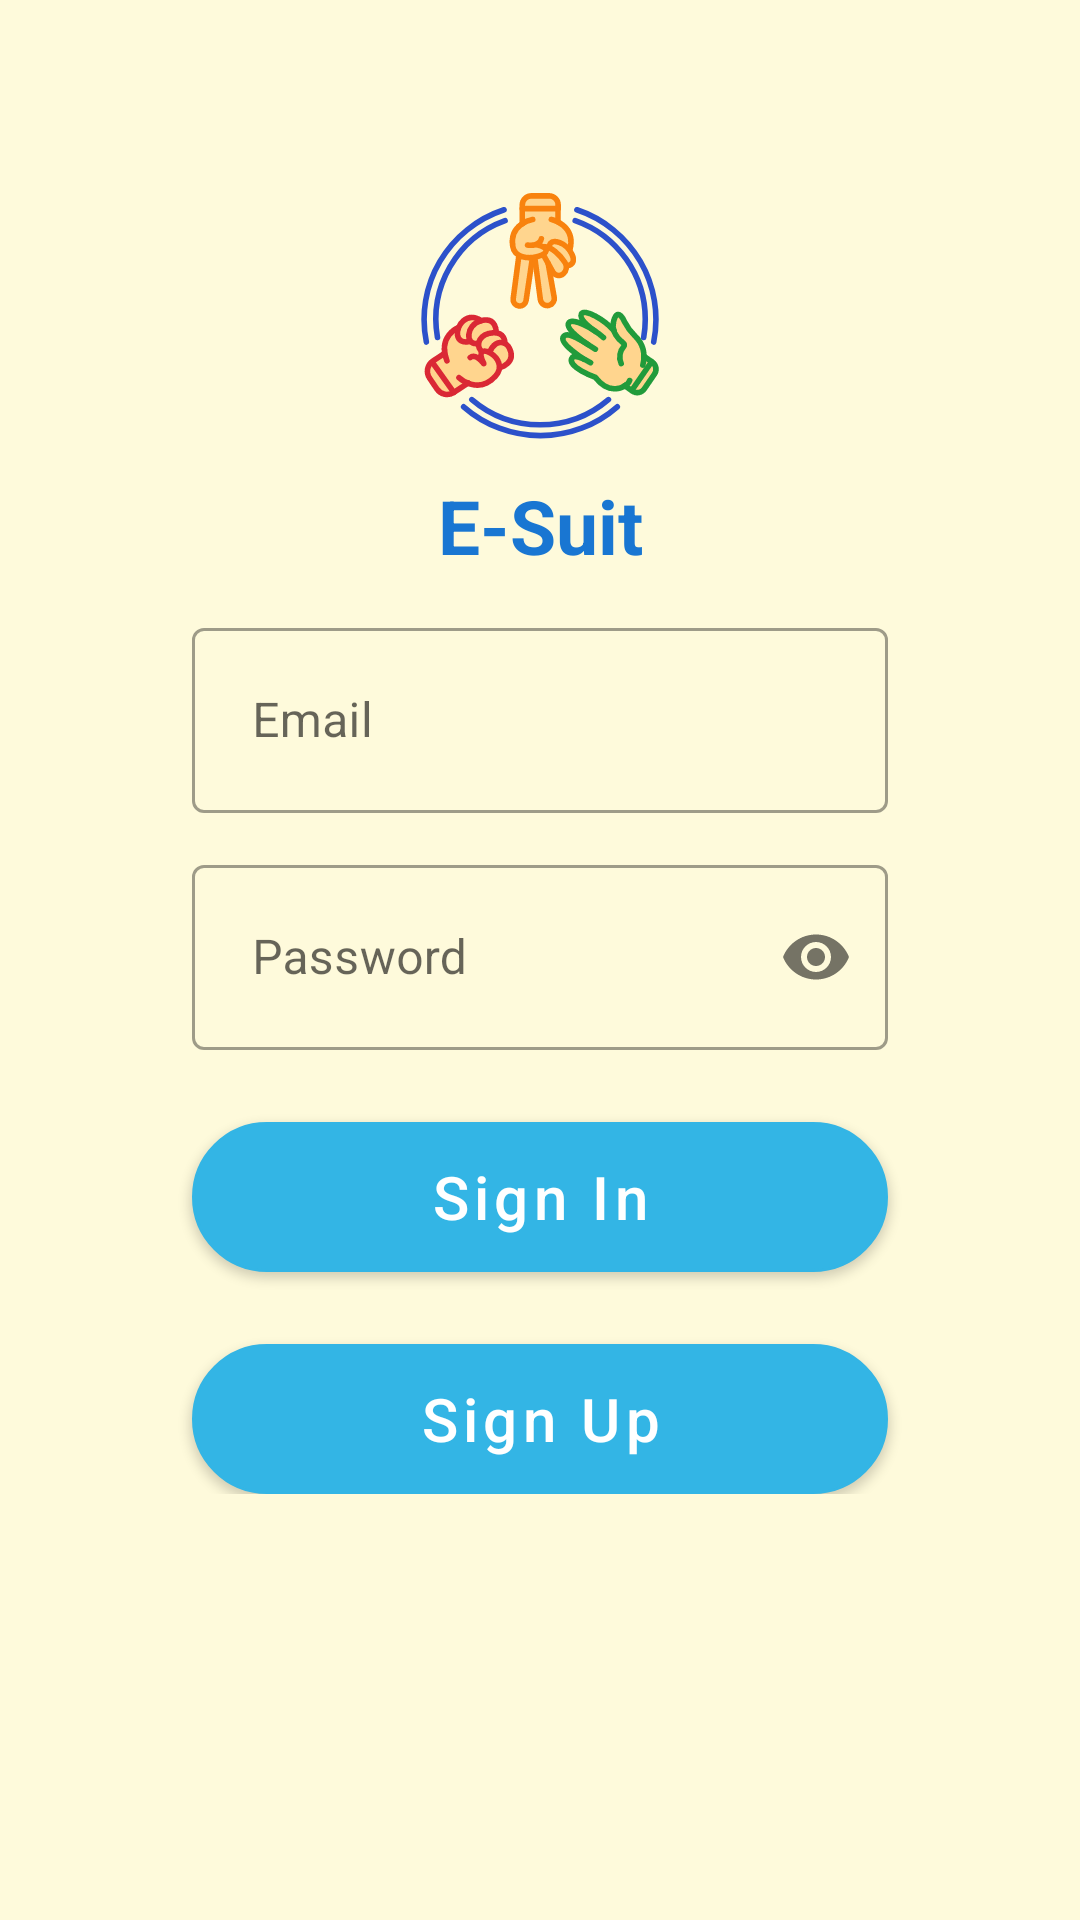

The Android layout XML behind this screen, and the referenced resources:
<!-- AndroidManifest.xml: activity theme MaterialStyle -->
<!-- res/layout/activity_auth.xml -->
<?xml version="1.0" encoding="utf-8"?>
<ScrollView xmlns:android="http://schemas.android.com/apk/res/android"
    xmlns:app="http://schemas.android.com/apk/res-auto"
    xmlns:tools="http://schemas.android.com/tools"
    android:layout_width="match_parent"
    android:layout_height="match_parent"
    android:padding="16dp"
    tools:context=".ui.auth.AuthActivity">

    <androidx.constraintlayout.widget.ConstraintLayout
        android:layout_width="match_parent"
        android:layout_height="wrap_content"
        android:padding="16dp">

        <ImageView
            android:id="@+id/ivLogo"
            android:layout_width="wrap_content"
            android:layout_height="wrap_content"
            android:layout_centerHorizontal="true"
            android:layout_marginStart="32dp"
            android:layout_marginTop="32dp"
            android:layout_marginEnd="32dp"
            android:contentDescription="@string/logo"
            android:src="@drawable/ic_logo"
            app:layout_constraintEnd_toEndOf="parent"
            app:layout_constraintStart_toStartOf="parent"
            app:layout_constraintTop_toTopOf="parent" />

        <TextView
            android:id="@+id/tvAppName"
            android:layout_width="wrap_content"
            android:layout_height="wrap_content"
            android:text="@string/app_name"
            android:textColor="@color/pb_blue_dark"
            android:textSize="25sp"
            android:textStyle="bold"
            app:layout_constraintBottom_toBottomOf="@+id/ivLogo"
            app:layout_constraintEnd_toEndOf="parent"
            app:layout_constraintStart_toStartOf="parent"
            app:layout_constraintTop_toTopOf="@+id/tilEmail" />

        <com.google.android.material.textfield.TextInputLayout
            android:id="@+id/tilEmail"
            style="@style/Widget.MaterialComponents.TextInputLayout.OutlinedBox"
            android:layout_width="match_parent"
            android:layout_height="wrap_content"
            android:layout_marginStart="32dp"
            android:layout_marginTop="12dp"
            android:layout_marginEnd="32dp"
            android:hint="@string/email"
            android:textColorHighlight="@color/black"
            android:theme="@style/EditTextThemeOverlay"
            app:layout_constraintEnd_toEndOf="parent"
            app:layout_constraintStart_toStartOf="parent"
            app:layout_constraintTop_toBottomOf="@+id/tvAppName">

            <com.google.android.material.textfield.TextInputEditText
                android:id="@+id/etEmail"
                android:layout_width="match_parent"
                android:layout_height="wrap_content"
                android:inputType="textEmailAddress"
                android:padding="20sp"
                android:textColorHighlight="@color/black" />

        </com.google.android.material.textfield.TextInputLayout>

        <com.google.android.material.textfield.TextInputLayout
            android:id="@+id/tilPassword"
            style="@style/Widget.MaterialComponents.TextInputLayout.OutlinedBox"
            android:layout_width="match_parent"
            android:layout_height="wrap_content"
            android:layout_marginStart="32dp"
            android:layout_marginTop="12dp"
            android:layout_marginEnd="32dp"
            android:hint="@string/password"
            android:textColorHighlight="@color/black"
            android:theme="@style/EditTextThemeOverlay"
            app:layout_constraintEnd_toEndOf="parent"
            app:layout_constraintStart_toStartOf="parent"
            app:layout_constraintTop_toBottomOf="@+id/tilEmail"
            app:passwordToggleEnabled="true">

            <com.google.android.material.textfield.TextInputEditText
                android:id="@+id/etPassword"
                android:layout_width="match_parent"
                android:layout_height="wrap_content"
                android:inputType="textPassword"
                android:padding="20sp"
                android:textColorHighlight="@color/black" />
        </com.google.android.material.textfield.TextInputLayout>

        <Button
            android:id="@+id/btnLogin"
            android:layout_width="match_parent"
            android:layout_height="50dp"
            android:layout_marginStart="32dp"
            android:layout_marginTop="24dp"
            android:layout_marginEnd="32dp"
            android:background="@drawable/ic_white_button"
            android:text="@string/sign_in"
            android:textAllCaps="false"
            android:textColor="@android:color/white"
            android:textSize="20sp"
            app:layout_constraintEnd_toEndOf="parent"
            app:layout_constraintStart_toStartOf="parent"
            app:layout_constraintTop_toBottomOf="@id/tilPassword" />

        <Button
            android:id="@+id/btnRegister"
            android:layout_width="match_parent"
            android:layout_height="50dp"
            android:layout_marginStart="32dp"
            android:layout_marginTop="24dp"
            android:layout_marginEnd="32dp"
            android:background="@drawable/ic_white_button"
            android:text="@string/sign_up"
            android:textAllCaps="false"
            android:textColor="@android:color/white"
            android:textSize="20sp"
            app:layout_constraintEnd_toEndOf="parent"
            app:layout_constraintStart_toStartOf="parent"
            app:layout_constraintTop_toBottomOf="@id/btnLogin" />

        <com.airbnb.lottie.LottieAnimationView
            android:id="@+id/lavLoginLoading"
            android:layout_width="match_parent"
            android:layout_height="52dp"
            android:layout_gravity="center"
            android:layout_marginStart="32dp"
            android:layout_marginTop="19dp"
            android:layout_marginEnd="32dp"
            android:scaleType="centerCrop"
            android:visibility="invisible"
            app:layout_constraintEnd_toEndOf="parent"
            app:layout_constraintStart_toStartOf="parent"
            app:layout_constraintTop_toBottomOf="@id/tilPassword"
            app:lottie_autoPlay="false"
            app:lottie_loop="true"
            app:lottie_rawRes="@raw/loading" />
    </androidx.constraintlayout.widget.ConstraintLayout>
</ScrollView>
<!-- resources referenced by this layout -->
<resources>
  <color name="black">#FF000000</color>
  <color name="pb_blue_dark">#1976D2</color>
  <!-- drawable ic_logo: vector/xml drawable (drawable, 12766 chars, omitted) -->
  <!-- drawable ic_white_button (drawable) -->
  <?xml version="1.0" encoding="utf-8"?>
  <shape xmlns:android="http://schemas.android.com/apk/res/android">
      <solid android:color="@android:color/darker_gray" />
      <stroke
          android:width="1dp"
          android:color="#dcdcdc" />
      <corners android:radius="25dp" />
  </shape>
  <string name="app_name">E-Suit</string>
  <string name="email">Email</string>
  <string name="logo">logo</string>
  <string name="password">Password</string>
  <string name="sign_in">Sign In</string>
  <string name="sign_up">Sign Up</string>
  <style name="EditTextThemeOverlay" parent="ThemeOverlay.AppCompat">
          <item name="colorPrimary">@android:color/holo_blue_dark</item>
          <item name="colorAccent">@android:color/holo_blue_light</item>
          <item name="android:textSize">16sp</item>
      </style>
  <style name="MaterialStyle" parent="Theme.MaterialComponents.Light.NoActionBar">
          <item name="android:windowBackground">@color/app_bg</item>
          <item name="android:windowFullscreen">true</item>
          <item name="colorPrimary">@android:color/holo_blue_light</item>
      </style>
  <color name="app_bg">#FEFADB</color>
</resources>
